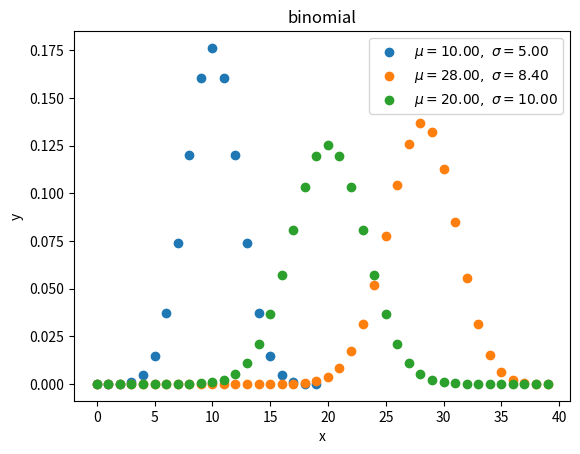

Recreate this plot in Python. (Note: this script raises an exception after producing the figure.)
#!/usr/bin/env python
# -*- coding: UTF-8 -*-
'''
@Project :How-to-understand-Distribution 
@File    :binomial.py
@Author  :JackHCC
@Date    :2022/2/18 10:48 
@Desc    :二项分布【离散型】：参数为 n 和 p 的二项分布是一系列 n 个独立实验中成功次数的离散概率分布。二项式分布是指通过指定要提前挑选的数量而考虑先验概率的分布。

'''
import numpy as np
import logging
from matplotlib import pyplot as plt
from functools import reduce


def c(n: int, k: int) -> int:
    """
    C(n , k) = n! / (n - k)! * k!
    :param n:
    :param k:
    :return:
    """
    if n < k:
        logging.error("parameter n must greater than parameter k!")
    k = min(k, n - k)
    numerator = reduce(int.__mul__, range(n, n - k, -1), 1)
    denominator = reduce(int.__mul__, range(1, k + 1), 1)
    return numerator / denominator


def binomial(n: int, p: float) -> list:
    """
    form：
    y = f(k) =>
    specific form：
    y = C(n, k) * p ^ k * (1 - p) ^ (n - k) , 0 <= k <= n
    :param n:
    :param p:
    :param k:
    """
    if p <= 0 or p >= 1:
        logging.error("parameter p must be between 0 and 1!")

    y = [c(n, k) * (p ** k) * ((1 - p) ** (n - k)) for k in range(n)]
    return y


def statistic(x: float, y: float):
    """
    common method: get expectation and variance by using statistical method
    :param x:
    :param y:
    :return:
    """
    u = np.sum(np.multiply(x, y))
    s = np.sum(np.multiply((x - u) ** 2, y))
    return u, s


def statistic_formula(n: int, p: float):
    """
    special method: get expectation and variance by using formula
    :param n:
    :param p:
    :return:
    """
    if p <= 0 or p >= 1:
        logging.error("parameter p must be between 0 and 1!")
    u = n * p
    s = n * p * (1 - p)
    return u, s


if __name__ == "__main__":
    for ls in [(0.5, 20), (0.7, 40), (0.5, 40)]:
        p, n = ls[0], ls[1]
        x = np.arange(n)
        y = binomial(n, p)
        # 这里对比公式计算均值方差和统计方法计算均值方差
        u, s = statistic(x, y)
        # u, s = statistic_formula(n, p)
        plt.scatter(x, y, label=r'$\mu=%.2f,\ \sigma=%.2f$' % (u, s))

    plt.xlabel("x")
    plt.ylabel("y")
    plt.title("binomial")
    plt.legend()
    plt.savefig('images/binomial.png')
    plt.show()
